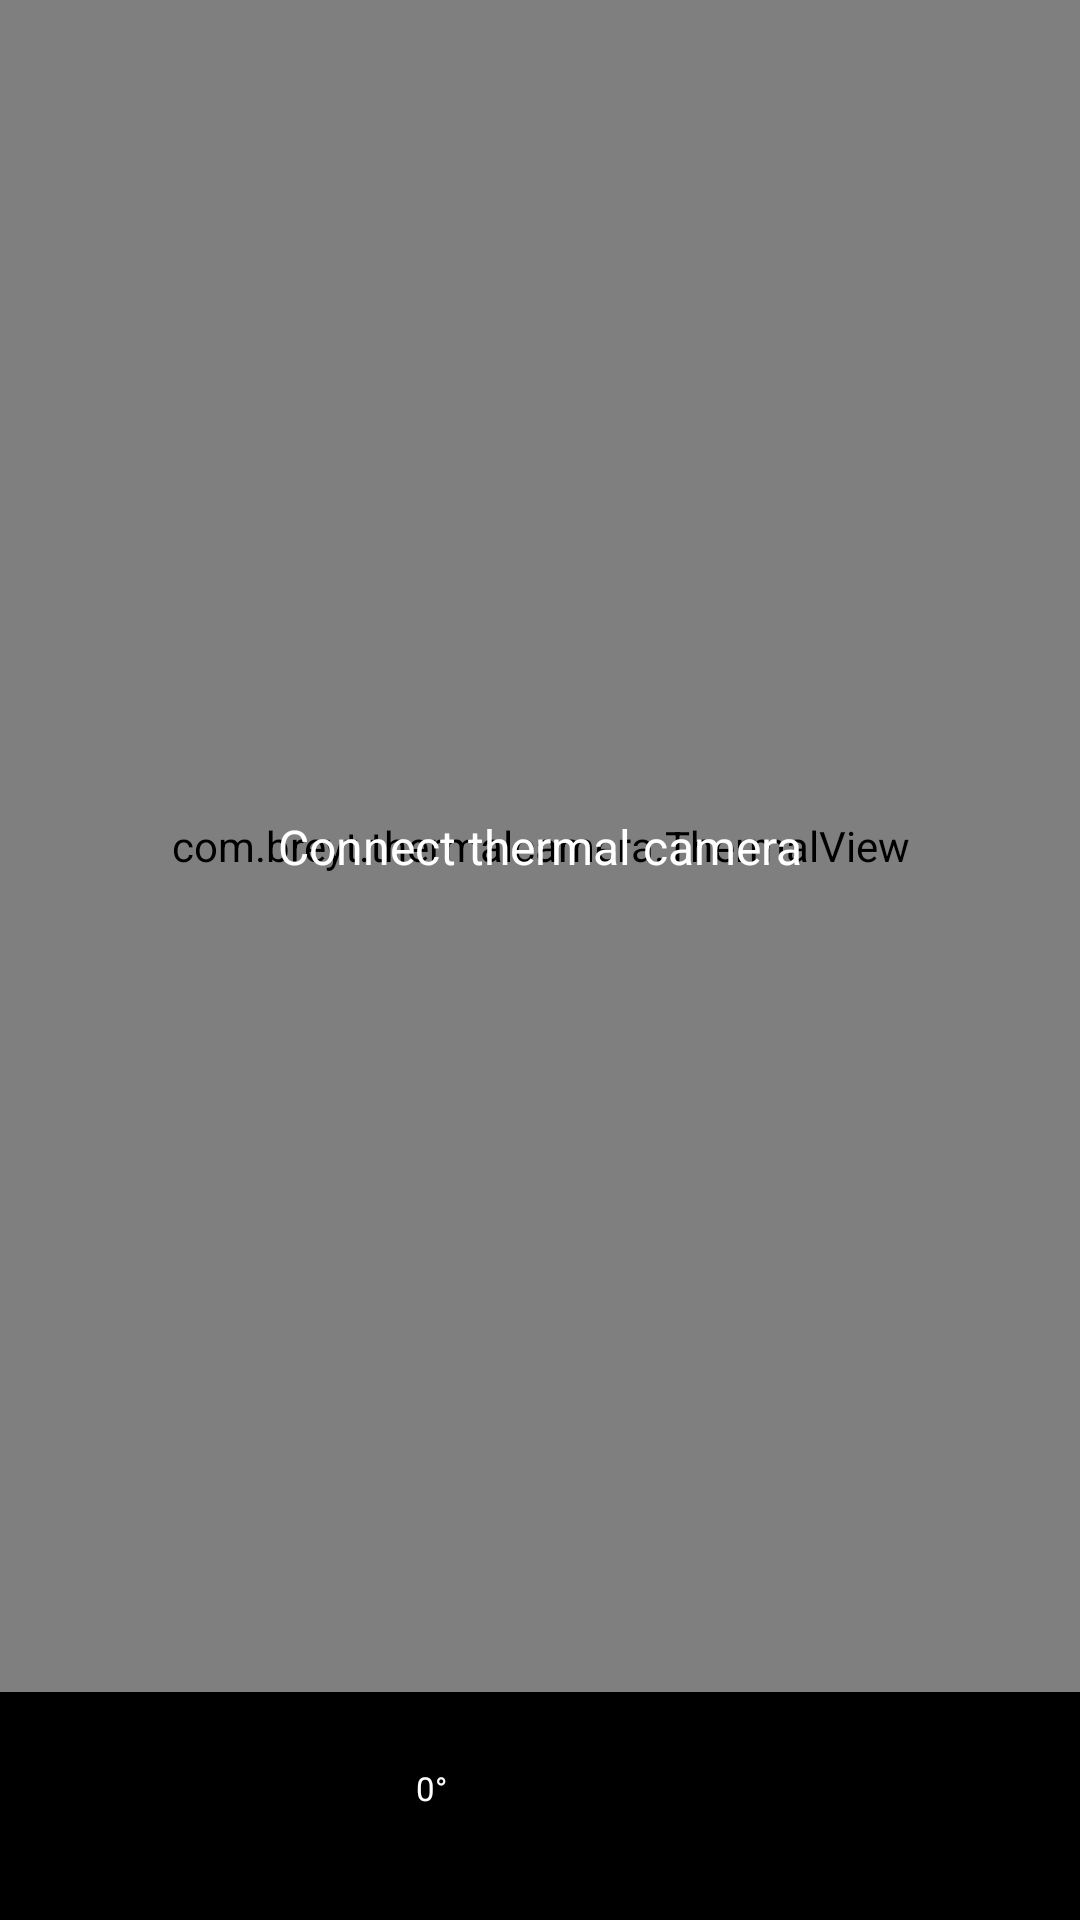

Here is an Android app screen rendered from its layout file. Give the layout XML and the strings, colors and styles it references.
<!-- AndroidManifest.xml: application theme Theme.ThermalCamera -->
<!-- res/layout/activity_main.xml -->
<?xml version="1.0" encoding="utf-8"?>
<androidx.constraintlayout.widget.ConstraintLayout
    xmlns:android="http://schemas.android.com/apk/res/android"
    xmlns:app="http://schemas.android.com/apk/res-auto"
    xmlns:tools="http://schemas.android.com/tools"
    android:layout_width="match_parent"
    android:layout_height="match_parent"
    android:background="@android:color/black"
    tools:context=".MainActivity">

    
    <com.breyt.thermalcamera.ThermalView
        android:id="@+id/thermal_view"
        android:layout_width="0dp"
        android:layout_height="0dp"
        app:layout_constraintTop_toTopOf="parent"
        app:layout_constraintBottom_toTopOf="@id/control_bar"
        app:layout_constraintStart_toStartOf="parent"
        app:layout_constraintEnd_toEndOf="parent" />

    
    <TextView
        android:id="@+id/status_text"
        android:layout_width="wrap_content"
        android:layout_height="wrap_content"
        android:text="@string/waiting_for_camera"
        android:textColor="@android:color/white"
        android:textSize="16sp"
        android:visibility="visible"
        app:layout_constraintBottom_toBottomOf="@id/thermal_view"
        app:layout_constraintEnd_toEndOf="@id/thermal_view"
        app:layout_constraintStart_toStartOf="@id/thermal_view"
        app:layout_constraintTop_toTopOf="@id/thermal_view" />

    
    <LinearLayout
        android:id="@+id/control_bar"
        android:layout_width="match_parent"
        android:layout_height="wrap_content"
        android:background="#CC000000"
        android:gravity="center"
        android:orientation="horizontal"
        android:paddingStart="8dp"
        android:paddingEnd="8dp"
        android:paddingTop="8dp"
        android:paddingBottom="20dp"
        app:layout_constraintBottom_toBottomOf="parent"
        app:layout_constraintEnd_toEndOf="parent"
        app:layout_constraintStart_toStartOf="parent">

        
        <FrameLayout
            android:layout_width="wrap_content"
            android:layout_height="48dp"
            android:layout_marginEnd="12dp">
            <ImageButton
                android:id="@+id/btn_colormap"
                android:layout_width="48dp"
                android:layout_height="48dp"
                android:layout_gravity="start"
                android:src="@drawable/ic_palette"
                android:background="?attr/selectableItemBackgroundBorderless"
                android:contentDescription="@string/desc_colormap" />
            <View
                android:id="@+id/colormap_preview"
                android:layout_width="4dp"
                android:layout_height="24dp"
                android:layout_gravity="end|center_vertical"
                android:layout_marginStart="48dp" />
        </FrameLayout>

        
        <FrameLayout
            android:layout_width="wrap_content"
            android:layout_height="48dp"
            android:layout_marginEnd="12dp">
            <ImageButton
                android:id="@+id/btn_rotate"
                android:layout_width="48dp"
                android:layout_height="48dp"
                android:layout_gravity="start"
                android:src="@drawable/ic_rotate"
                android:background="?attr/selectableItemBackgroundBorderless"
                android:contentDescription="@string/desc_rotate" />
            <ImageView
                android:id="@+id/icon_rotation_lock"
                android:layout_width="12dp"
                android:layout_height="12dp"
                android:layout_gravity="top|start"
                android:layout_marginStart="32dp"
                android:layout_marginTop="2dp"
                android:src="@drawable/ic_lock"
                android:visibility="visible" />
            <TextView
                android:id="@+id/txt_rotation"
                android:layout_width="wrap_content"
                android:layout_height="wrap_content"
                android:layout_gravity="end|center_vertical"
                android:layout_marginStart="44dp"
                android:text="0°"
                android:textColor="@android:color/white"
                android:textSize="11sp" />
        </FrameLayout>

        
        <ImageButton
            android:id="@+id/btn_mirror"
            android:layout_width="48dp"
            android:layout_height="48dp"
            android:src="@drawable/ic_mirror"
            android:background="?attr/selectableItemBackgroundBorderless"
            android:contentDescription="@string/desc_mirror"
            android:layout_marginEnd="12dp" />

        
        <ImageButton
            android:id="@+id/btn_screenshot"
            android:layout_width="48dp"
            android:layout_height="48dp"
            android:src="@drawable/ic_camera"
            android:background="?attr/selectableItemBackgroundBorderless"
            android:contentDescription="@string/desc_screenshot"
            android:layout_marginEnd="12dp" />

        
        <ImageButton
            android:id="@+id/btn_overflow"
            android:layout_width="48dp"
            android:layout_height="48dp"
            android:src="@drawable/ic_more"
            android:background="?attr/selectableItemBackgroundBorderless"
            android:contentDescription="@string/desc_more" />

    </LinearLayout>

</androidx.constraintlayout.widget.ConstraintLayout>
<!-- resources referenced by this layout -->
<resources>
  <!-- drawable ic_camera (drawable) -->
  <vector xmlns:android="http://schemas.android.com/apk/res/android"
      android:width="24dp"
      android:height="24dp"
      android:viewportWidth="24"
      android:viewportHeight="24"
      android:tint="?attr/colorControlNormal">
      <path
          android:fillColor="#FFFFFF"
          android:pathData="M12,12m-3.2,0a3.2,3.2 0,1 1,6.4 0a3.2,3.2 0,1 1,-6.4 0"/>
      <path
          android:fillColor="#FFFFFF"
          android:pathData="M9,2L7.17,4H4c-1.1,0 -2,0.9 -2,2v12c0,1.1 0.9,2 2,2h16c1.1,0 2,-0.9 2,-2V6c0,-1.1 -0.9,-2 -2,-2h-3.17L15,2H9zM12,17c-2.76,0 -5,-2.24 -5,-5s2.24,-5 5,-5 5,2.24 5,5 -2.24,5 -5,5z"/>
  </vector>
  <!-- drawable ic_mirror (drawable) -->
  <vector xmlns:android="http://schemas.android.com/apk/res/android"
      android:width="24dp"
      android:height="24dp"
      android:viewportWidth="24"
      android:viewportHeight="24"
      android:tint="?attr/colorControlNormal">
      <path
          android:fillColor="#FFFFFF"
          android:pathData="M15,21h2v-2h-2v2zM19,9h2V7h-2v2zM3,5v14c0,1.1 0.9,2 2,2h4v-2H5V5h4V3H5c-1.1,0 -2,0.9 -2,2zM19,3v2h2c0,-1.1 -0.9,-2 -2,-2zM11,23h2V1h-2v22zM19,17h2v-2h-2v2zM15,5h2V3h-2v2zM19,13h2v-2h-2v2zM19,21c1.1,0 2,-0.9 2,-2h-2v2zM15,13h2v-2h-2v2zM15,9h2V7h-2v2zM15,17h2v-2h-2v2z"/>
  </vector>
  <!-- drawable ic_more (drawable) -->
  <vector xmlns:android="http://schemas.android.com/apk/res/android"
      android:width="24dp"
      android:height="24dp"
      android:viewportWidth="24"
      android:viewportHeight="24"
      android:tint="?attr/colorControlNormal">
      <path
          android:fillColor="#FFFFFF"
          android:pathData="M12,8c1.1,0 2,-0.9 2,-2s-0.9,-2 -2,-2 -2,0.9 -2,2 0.9,2 2,2zM12,10c-1.1,0 -2,0.9 -2,2s0.9,2 2,2 2,-0.9 2,-2 -0.9,-2 -2,-2zM12,16c-1.1,0 -2,0.9 -2,2s0.9,2 2,2 2,-0.9 2,-2 -0.9,-2 -2,-2z"/>
  </vector>
  <!-- drawable ic_rotate (drawable) -->
  <vector xmlns:android="http://schemas.android.com/apk/res/android"
      android:width="24dp"
      android:height="24dp"
      android:viewportWidth="24"
      android:viewportHeight="24"
      android:tint="?attr/colorControlNormal">
      <path
          android:fillColor="#FFFFFF"
          android:pathData="M7.11,8.53L5.7,7.11C4.8,8.27 4.24,9.61 4.07,11h2.02c0.14,-0.87 0.49,-1.72 1.02,-2.47zM6.09,13H4.07c0.17,1.39 0.72,2.73 1.62,3.89l1.41,-1.42c-0.52,-0.75 -0.87,-1.59 -1.01,-2.47zM7.1,18.32c1.16,0.9 2.51,1.44 3.9,1.61V17.9c-0.87,-0.15 -1.71,-0.49 -2.46,-1.03L7.1,18.32zM13,4.07V1L8.45,5.55 13,10V6.09c2.84,0.48 5,2.94 5,5.91s-2.16,5.43 -5,5.91v2.02c3.95,-0.49 7,-3.85 7,-7.93s-3.05,-7.44 -7,-7.93z"/>
  </vector>
  <string name="desc_colormap">Cycle colormap</string>
  <string name="desc_mirror">Toggle mirror</string>
  <string name="desc_more">More options</string>
  <string name="desc_rotate">Rotate 90 degrees</string>
  <string name="desc_screenshot">Take screenshot</string>
  <string name="waiting_for_camera">Connect thermal camera</string>
  <style name="Theme.ThermalCamera" parent="Theme.MaterialComponents.DayNight.NoActionBar">
          
          <item name="colorPrimary">@color/black</item>
          <item name="colorPrimaryVariant">@color/black</item>
          <item name="colorOnPrimary">@color/white</item>
          
          <item name="colorSecondary">@color/teal_200</item>
          <item name="colorSecondaryVariant">@color/teal_700</item>
          <item name="colorOnSecondary">@color/black</item>
          
          <item name="android:statusBarColor">@color/black</item>
      </style>
  <color name="black">#FF000000</color>
  <color name="white">#FFFFFFFF</color>
  <color name="teal_200">#FF03DAC5</color>
  <color name="teal_700">#FF018786</color>
</resources>
